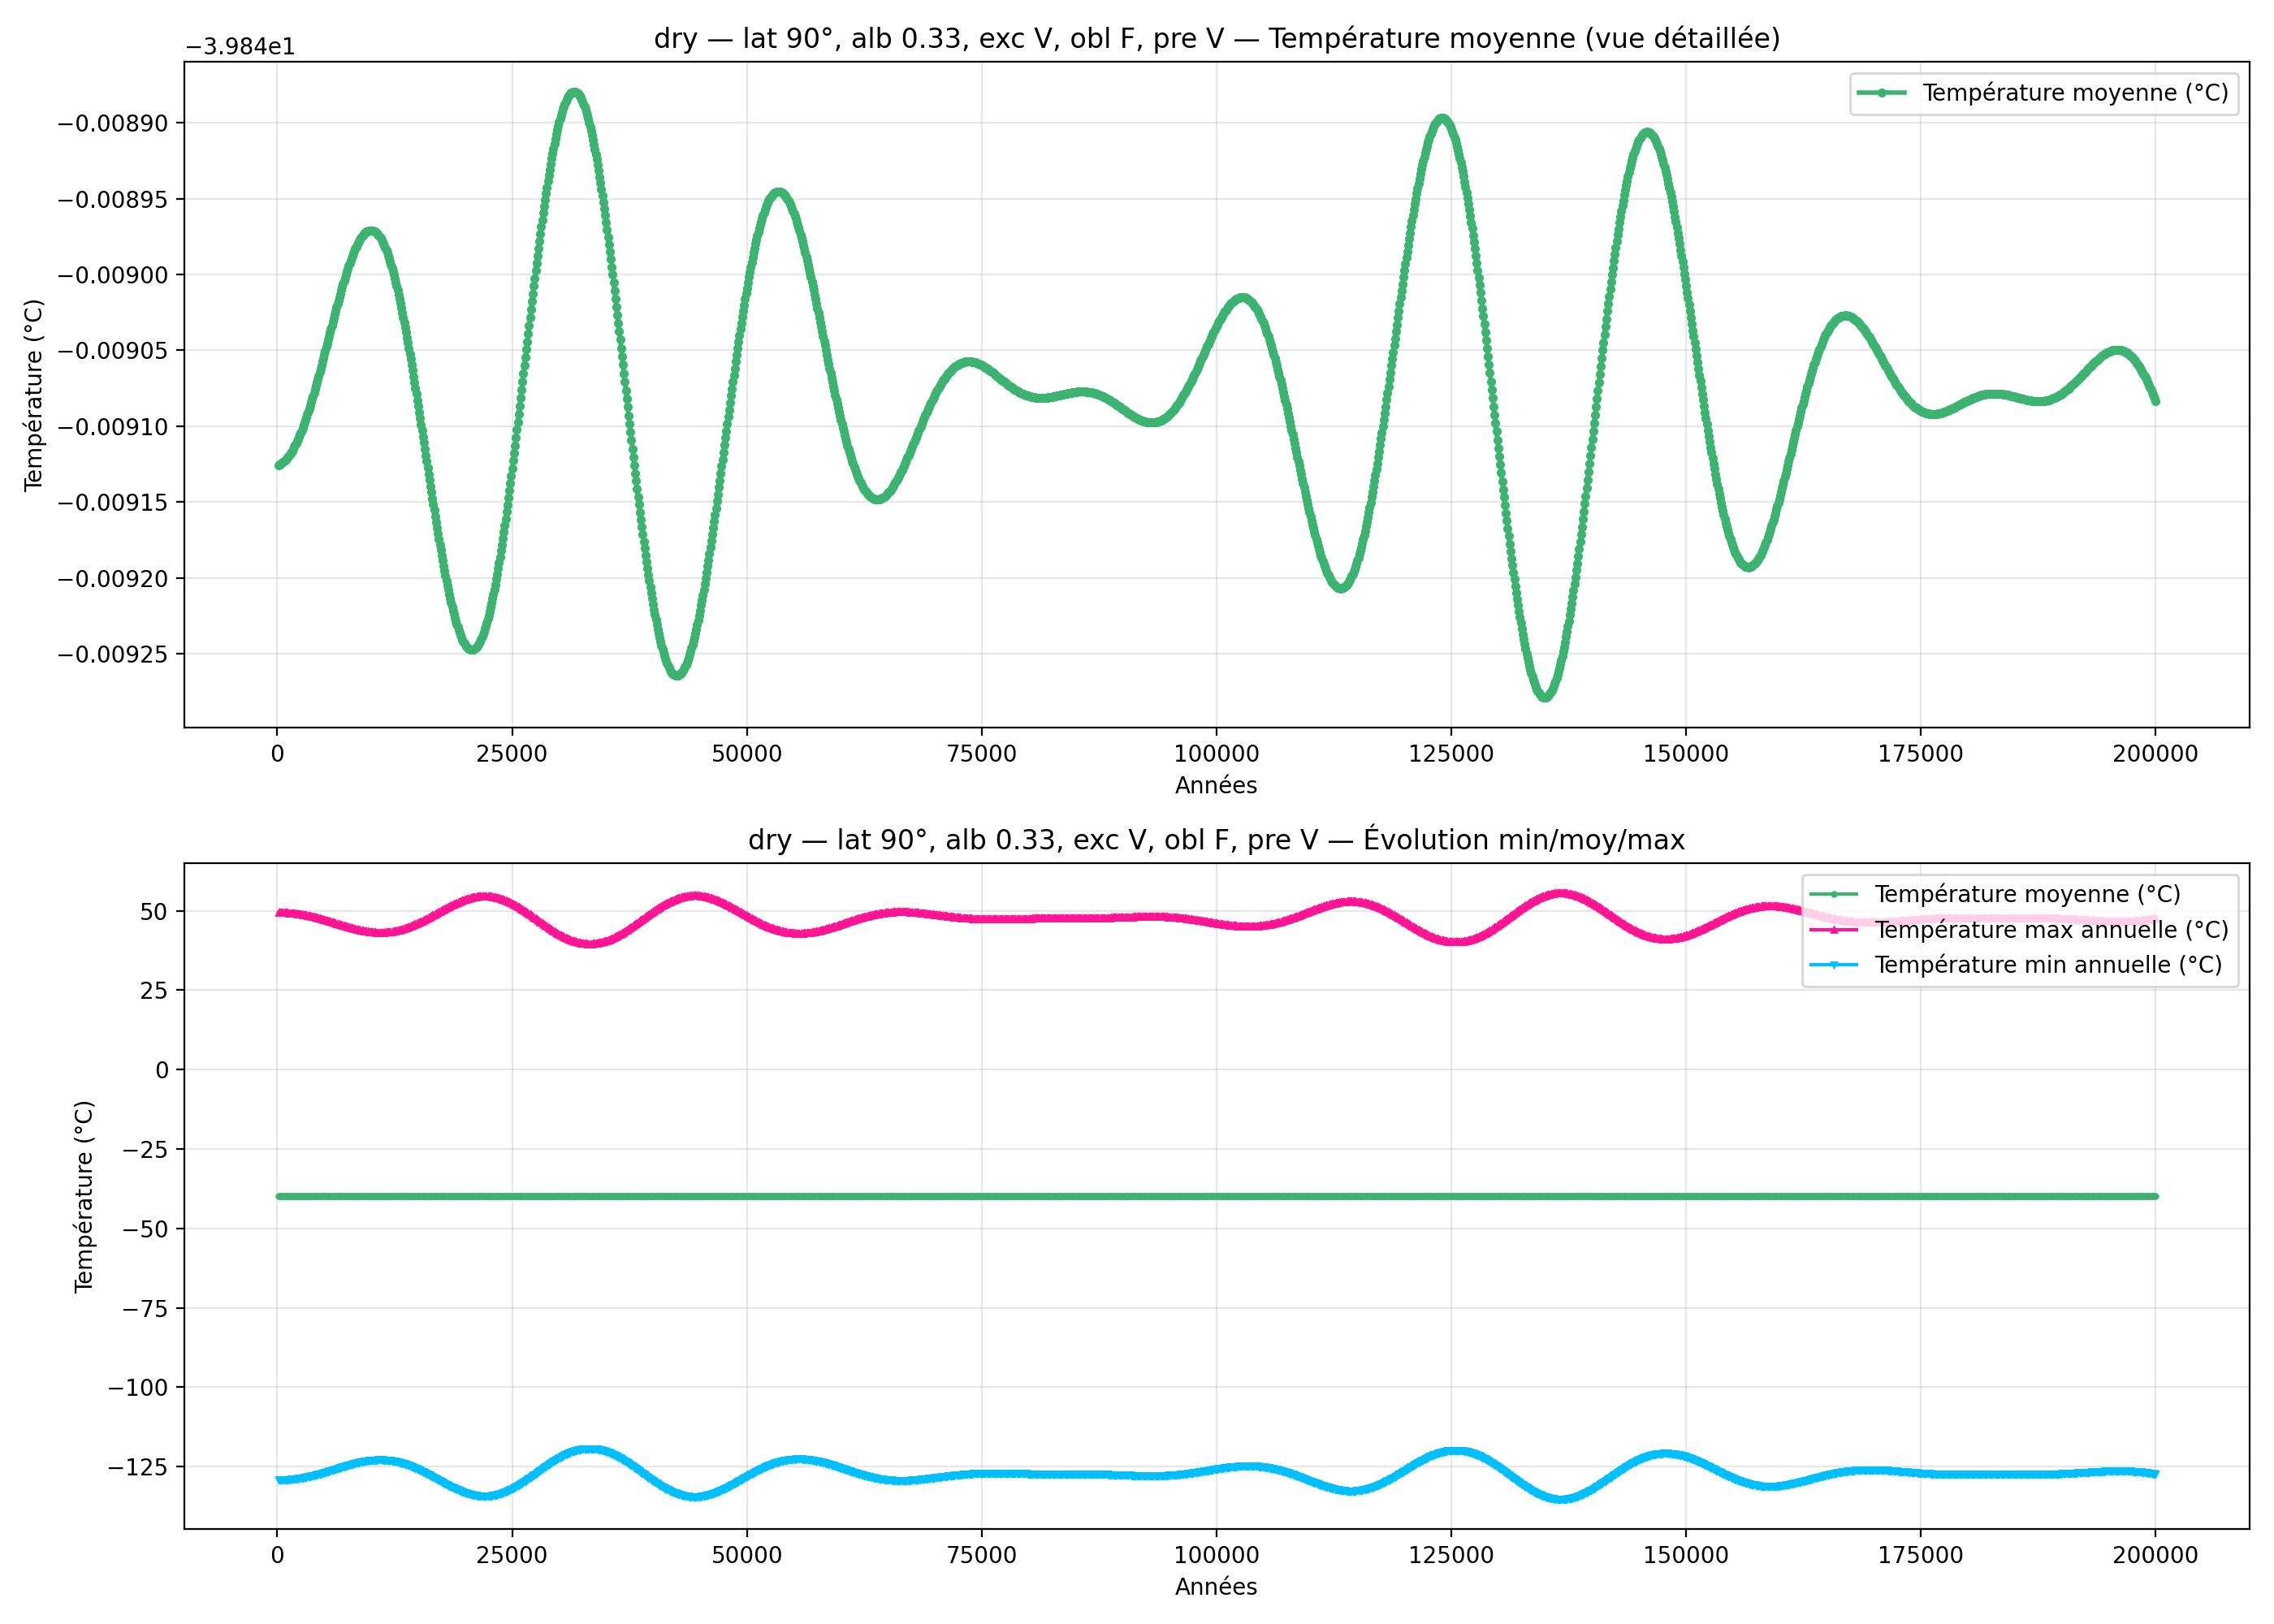

The data file committed next to this chart (first rows):
year; mean_C_degC; max_C_degC; min_C_degC
100; -39.85; 49.35; -129.1
200; -39.85; 49.35; -129.1
300; -39.85; 49.35; -129
400; -39.85; 49.35; -129
500; -39.85; 49.34; -129
600; -39.85; 49.33; -129
700; -39.85; 49.32; -129
800; -39.85; 49.31; -129
900; -39.85; 49.3; -129
1000; -39.85; 49.29; -129
1100; -39.85; 49.27; -129
1200; -39.85; 49.25; -128.9
1300; -39.85; 49.23; -128.9
1400; -39.85; 49.21; -128.9
1500; -39.85; 49.18; -128.9
1600; -39.85; 49.15; -128.9
1700; -39.85; 49.13; -128.8
1800; -39.85; 49.1; -128.8
1900; -39.85; 49.06; -128.8
2000; -39.85; 49.03; -128.7
2100; -39.85; 48.99; -128.7
2200; -39.85; 48.95; -128.6
2300; -39.85; 48.91; -128.6
2400; -39.85; 48.87; -128.6
2500; -39.85; 48.82; -128.5
2600; -39.85; 48.77; -128.5
2700; -39.85; 48.73; -128.4
2800; -39.85; 48.67; -128.4
2900; -39.85; 48.62; -128.3
3000; -39.85; 48.57; -128.3
3100; -39.85; 48.51; -128.2
3200; -39.85; 48.45; -128.1
3300; -39.85; 48.39; -128.1
3400; -39.85; 48.33; -128
3500; -39.85; 48.26; -128
3600; -39.85; 48.2; -127.9
3700; -39.85; 48.13; -127.8
3800; -39.85; 48.06; -127.8
3900; -39.85; 47.99; -127.7
4000; -39.85; 47.91; -127.6
4100; -39.85; 47.84; -127.5
4200; -39.85; 47.76; -127.5
4300; -39.85; 47.69; -127.4
4400; -39.85; 47.61; -127.3
4500; -39.85; 47.53; -127.2
4600; -39.85; 47.45; -127.1
4700; -39.85; 47.36; -127.1
4800; -39.85; 47.28; -127
4900; -39.85; 47.19; -126.9
5000; -39.85; 47.11; -126.8
5100; -39.85; 47.02; -126.7
5200; -39.85; 46.93; -126.6
5300; -39.85; 46.84; -126.5
5400; -39.85; 46.75; -126.5
5500; -39.85; 46.66; -126.4
5600; -39.85; 46.57; -126.3
5700; -39.85; 46.48; -126.2
5800; -39.85; 46.39; -126.1
5900; -39.85; 46.29; -126
6000; -39.85; 46.2; -125.9
... 1,940 more rows
